Run: headless pygame with SDL's dummy video driver; simulated clock (each Clock.tick advances the game by its frame time, no real sleeping); random seed 0; keys injected as events and as key.get_pressed() state; no mouse input.
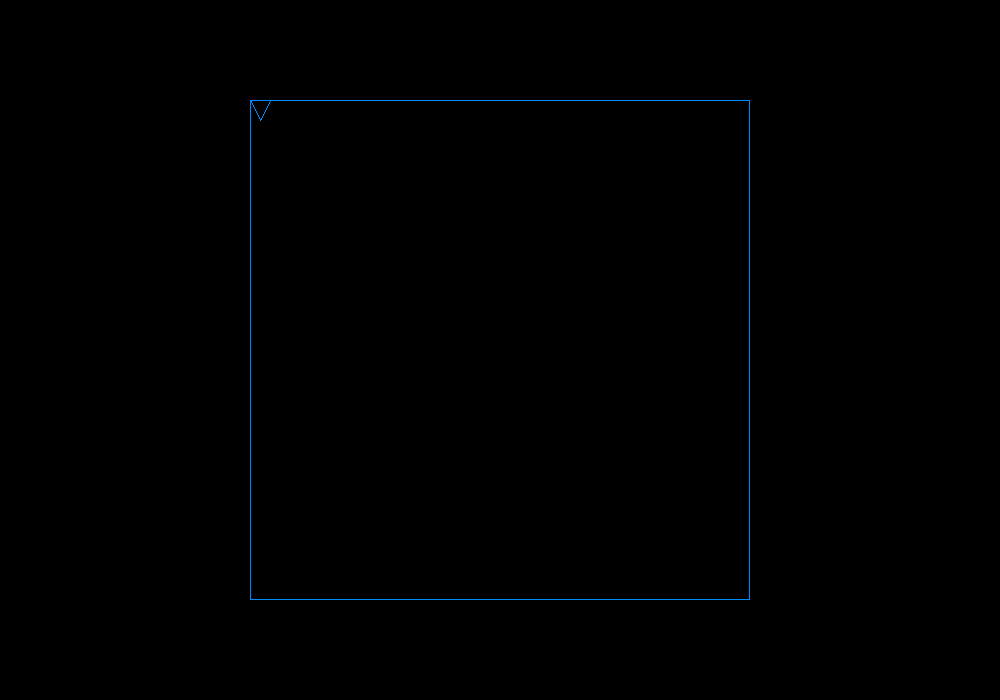
Frame 1 of 4 · flips 1–60 · no input
Frame 2 of 4 · flips 61–180 · tapped SPACE, RETURN · held RIGHT (→), D · screen unchanged from frame 1, image omitted
Frame 3 of 4 · flips 181–300 · held DOWN (↓), S · screen unchanged from frame 2, image omitted
Frame 4 of 4 · flips 301–420 · held LEFT (←), A, UP (↑), W · screen unchanged from frame 3, image omitted

The pygame program that drew these frames:

import pygame

pygame.init()
pygame.display.init()

window = pygame.display.set_mode((1000,700))
pygame.display.set_caption("terrain")

def draw():
    pygame.draw.rect(window, (0,138,255), pygame.Rect(250,100,500,500), 1)
    for i in range(100):
        pygame.draw.polygon(window, (0,138,255), ((250,100), (270,100), (260, 120)), 1)

def main():
    run = True
    while run:
        window.fill((0,0,0))
        for event in pygame.event.get():
            if event.type == pygame.QUIT:
                run = False

        draw()
        pygame.display.update()



main()
